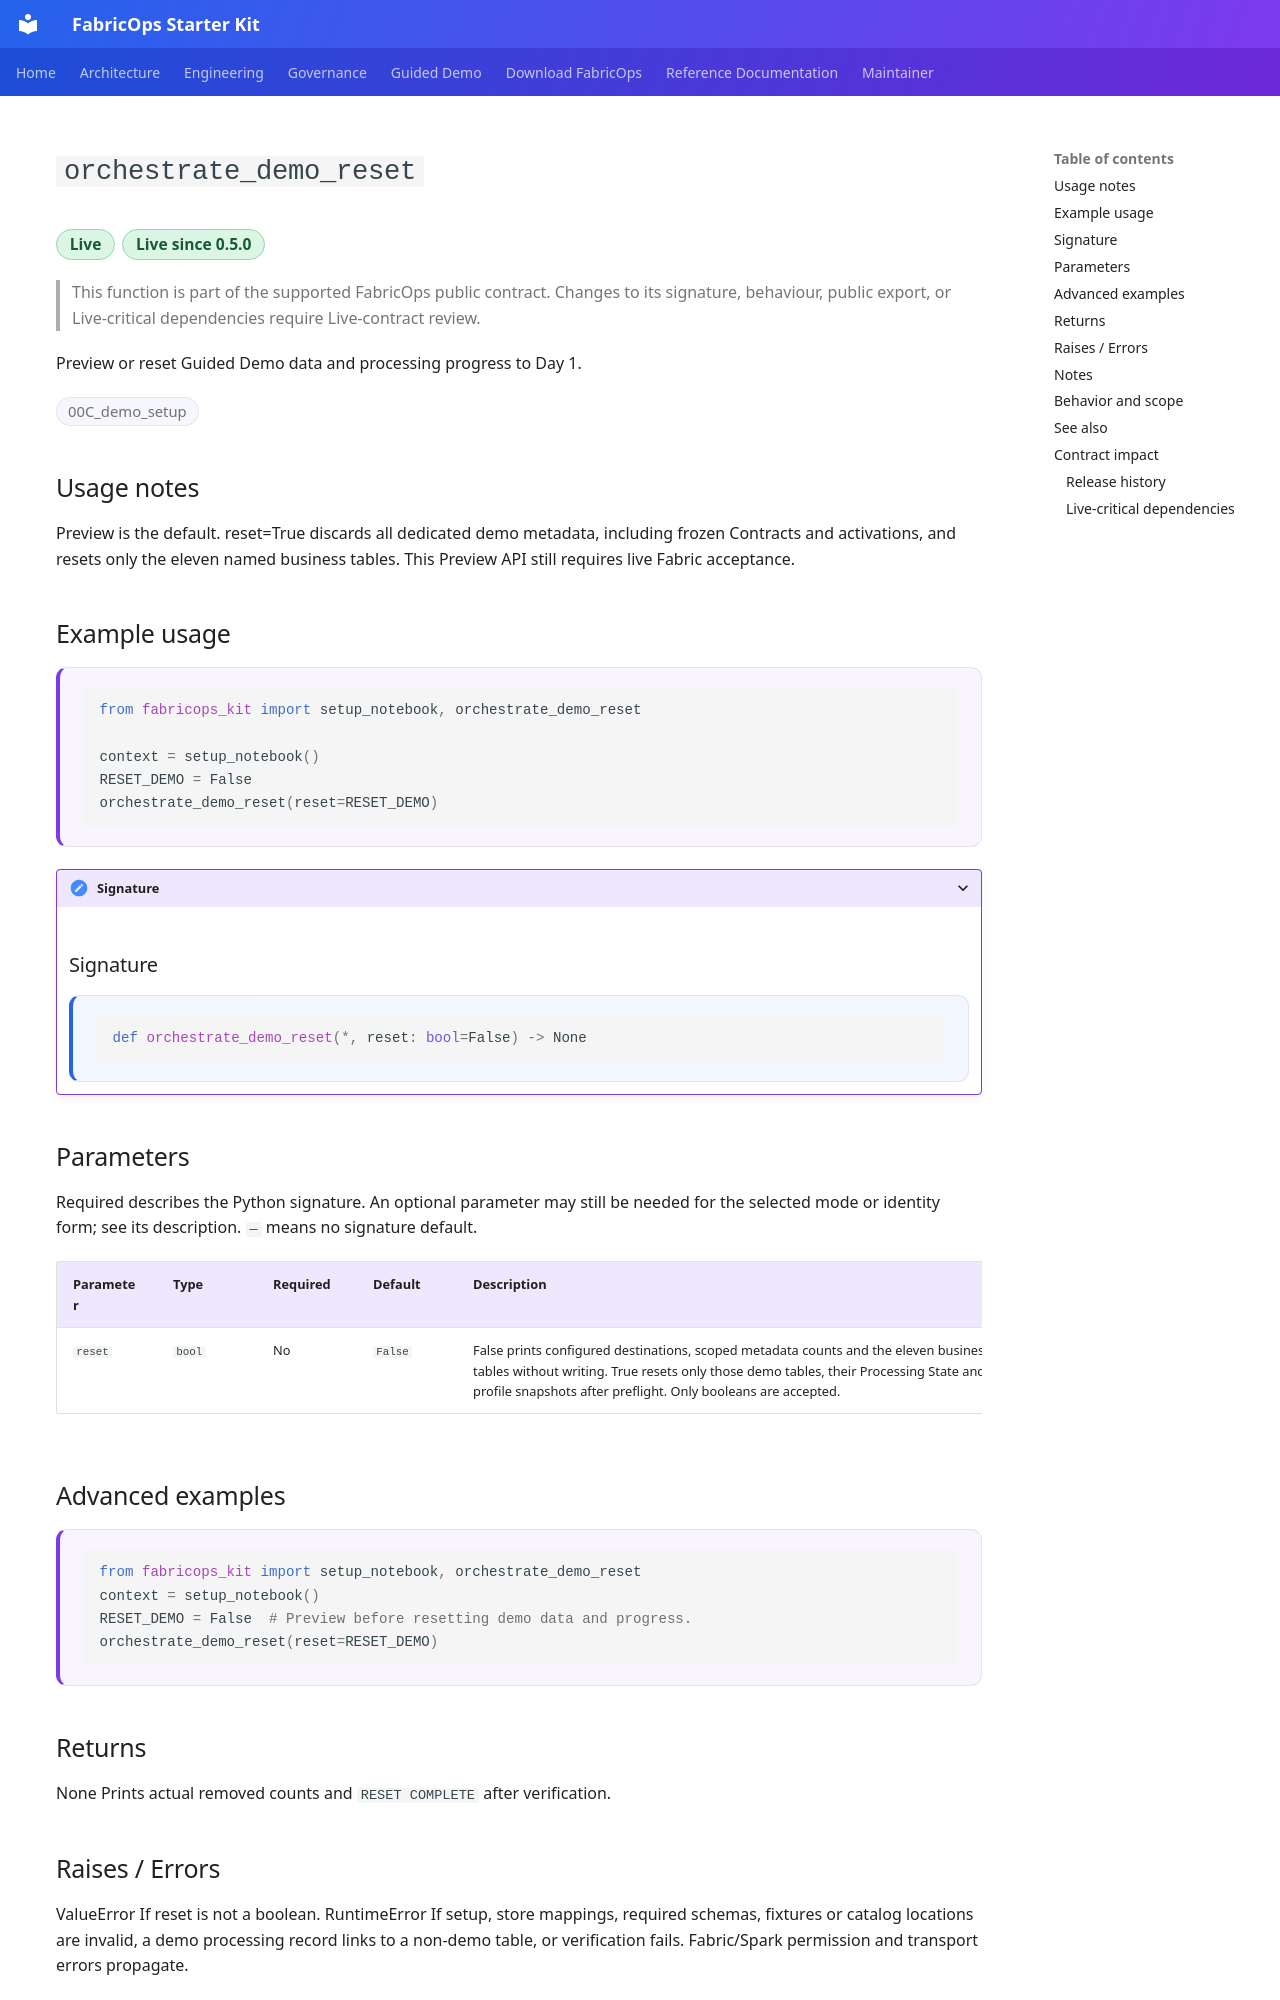

repository: Voycepeh/FabricOps-Starter-Kit · page: api/reference/orchestrate_demo_reset/index.html · generator: mkdocs

# `orchestrate_demo_reset`

<p class="reference-catalogue-item-meta reference-catalogue-item-badges reference-lifecycle-badges">
<span class="reference-chip reference-lifecycle-chip reference-lifecycle-live reference-lifecycle-chip-prominent">Live</span>
<span class="reference-chip reference-lifecycle-chip reference-lifecycle-live reference-lifecycle-chip-prominent">Live since 0.5.0</span>
</p>

> This function is part of the supported FabricOps public contract. Changes to its signature, behaviour, public export, or Live-critical dependencies require Live-contract review.

Preview or reset Guided Demo data and processing progress to Day 1.

<p class="reference-catalogue-item-meta reference-catalogue-item-badges">
<span class="reference-chip">00C_demo_setup</span>
</p>

## Usage notes

Preview is the default. reset=True discards all dedicated demo metadata, including frozen Contracts and activations, and resets only the eleven named business tables. This Preview API still requires live Fabric acceptance.


## Example usage

<div class="reference-example-usage" markdown="1">

```python
from fabricops_kit import setup_notebook, orchestrate_demo_reset

context = setup_notebook()
RESET_DEMO = False
orchestrate_demo_reset(reset=RESET_DEMO)
```

</div>


<details class="reference-signature-details" markdown="1">
<summary>Signature</summary>

## Signature

<div class="reference-api-definition" markdown="1">

```python
def orchestrate_demo_reset(*, reset: bool=False) -> None
```

</div>

</details>

## Parameters

Required describes the Python signature. An optional parameter may still be needed for the selected mode or identity form; see its description. `—` means no signature default.

<div class="reference-input-table" markdown="1">

| Parameter | Type | Required | Default | Description |
| --- | --- | --- | --- | --- |
| `reset` | `bool` | No | `False` | False prints configured destinations, scoped metadata counts and the eleven business tables without writing. True resets only those demo tables, their Processing State and profile snapshots after preflight. Only booleans are accepted. |

</div>

## Advanced examples

<div class="reference-example-usage" markdown="1">

```python
from fabricops_kit import setup_notebook, orchestrate_demo_reset
context = setup_notebook()
RESET_DEMO = False  # Preview before resetting demo data and progress.
orchestrate_demo_reset(reset=RESET_DEMO)
```

</div>

## Returns

None
    Prints actual removed counts and ``RESET COMPLETE`` after verification.

## Raises / Errors

ValueError
    If reset is not a boolean.
RuntimeError
    If setup, store mappings, required schemas, fixtures or catalog locations
    are invalid, a demo processing record links to a non-demo table, or
    verification fails. Fabric/Spark permission and transport errors propagate.
